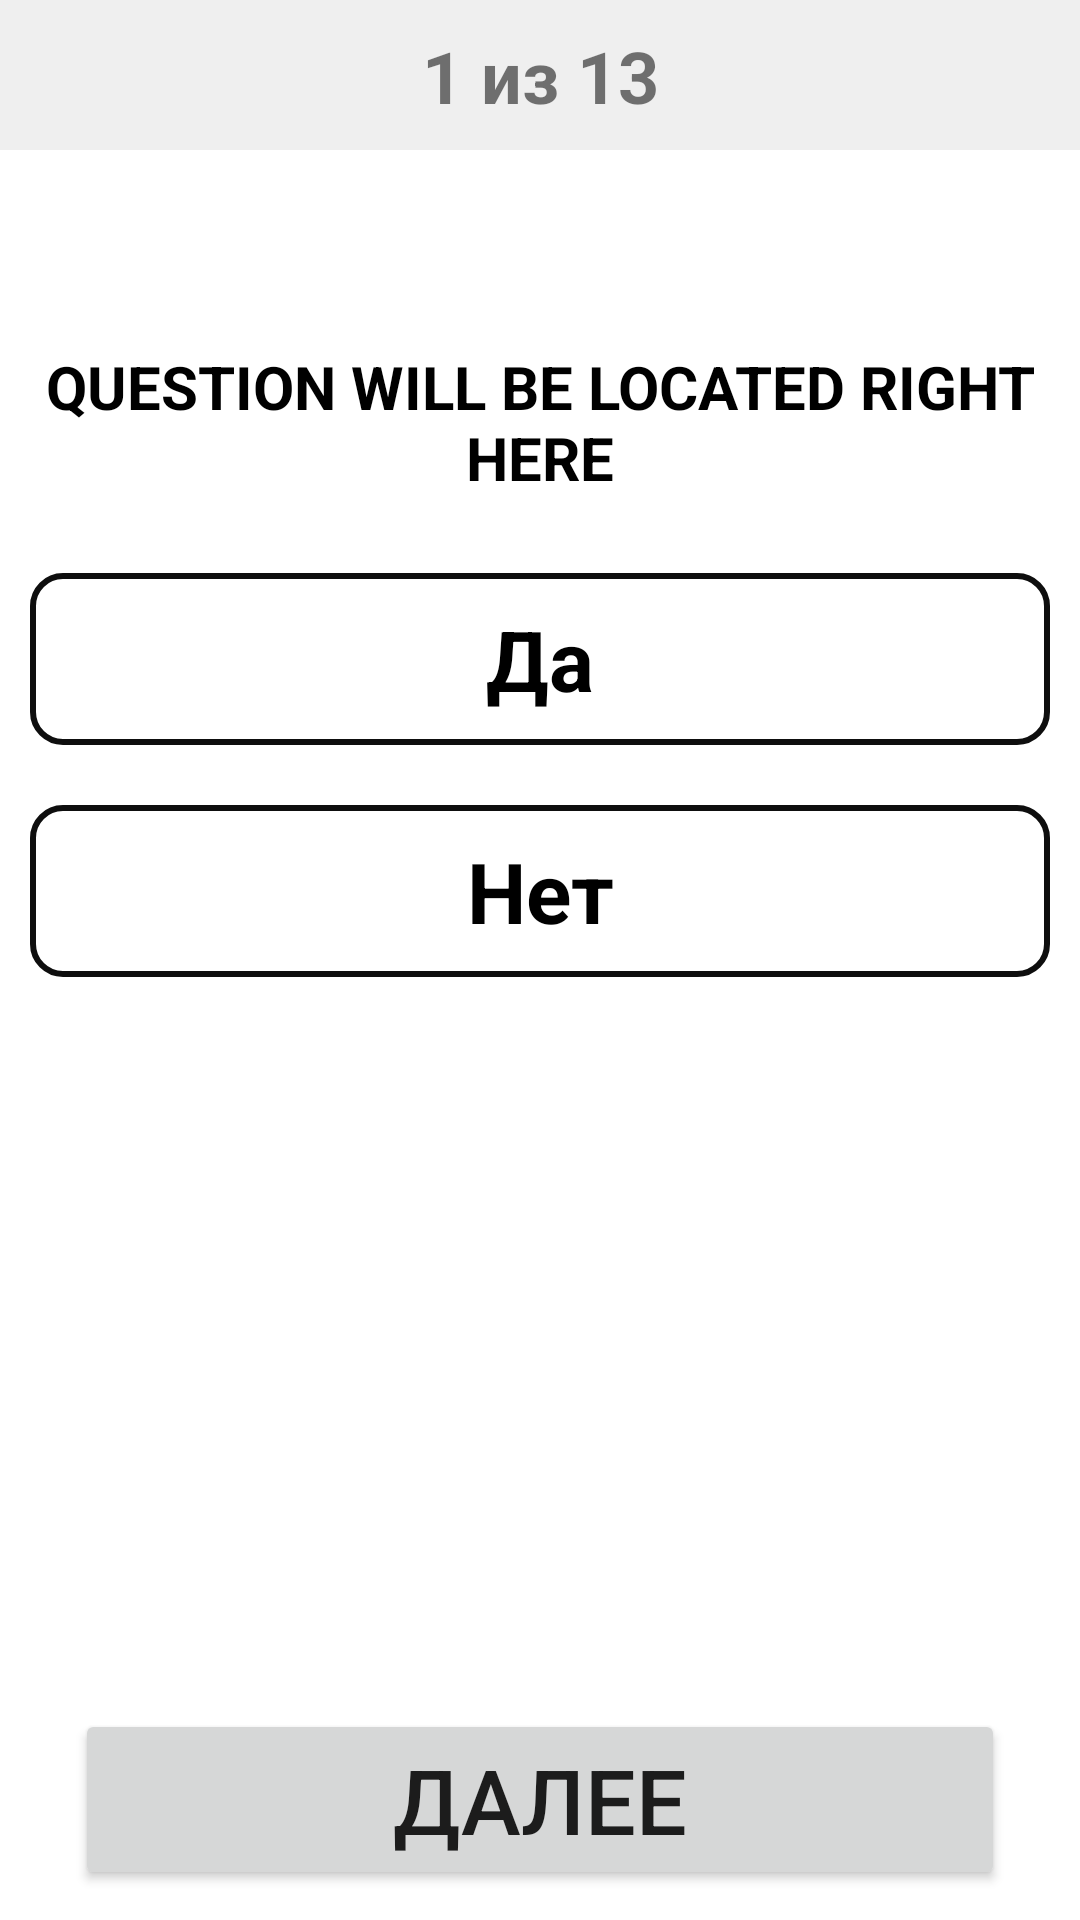

Layout XML and referenced resources for this Android screen:
<!-- AndroidManifest.xml: application theme Theme.LeaderApp -->
<!-- res/layout/activity_test.xml -->
<?xml version="1.0" encoding="utf-8"?>
<androidx.constraintlayout.widget.ConstraintLayout
    xmlns:android="http://schemas.android.com/apk/res/android"
    xmlns:app="http://schemas.android.com/apk/res-auto"
    xmlns:tools="http://schemas.android.com/tools"
    android:layout_width="match_parent"
    android:layout_height="match_parent"
    tools:context=".TestActivity"
    android:orientation="vertical">

    <androidx.constraintlayout.widget.ConstraintLayout
        android:layout_width="match_parent"
        android:layout_height="50dp"
        android:background="#efefef"
        app:layout_constraintTop_toTopOf="parent"
        app:layout_constraintLeft_toLeftOf="parent"
        app:layout_constraintRight_toRightOf="parent"
        app:layout_constraintBottom_toBottomOf="parent"
        app:layout_constraintVertical_bias="0">

        <ImageView
            android:id="@+id/test_back"
            android:layout_width="45dp"
            android:layout_height="45dp"
            android:src="@drawable/back_img"
            app:layout_constraintTop_toTopOf="parent"
            app:layout_constraintBottom_toBottomOf="parent"
            app:layout_constraintLeft_toLeftOf="parent"
            app:layout_constraintRight_toRightOf="parent"
            app:layout_constraintHorizontal_bias="0"/>

        <TextView
            android:id="@+id/test_title"
            android:layout_width="wrap_content"
            android:layout_height="wrap_content"
            android:text="1 из 13"
            android:textStyle="bold"
            android:textSize="24dp"
            app:layout_constraintTop_toTopOf="parent"
            app:layout_constraintBottom_toBottomOf="parent"
            app:layout_constraintLeft_toLeftOf="parent"
            app:layout_constraintRight_toRightOf="parent"/>

    </androidx.constraintlayout.widget.ConstraintLayout>

    <LinearLayout
        android:layout_width="match_parent"
        android:layout_height="wrap_content"
        android:orientation="vertical"
        app:layout_constraintBottom_toTopOf="@+id/nextbtn"
        app:layout_constraintLeft_toLeftOf="parent"
        app:layout_constraintRight_toRightOf="parent"
        app:layout_constraintTop_toTopOf="parent"
        app:layout_constraintVertical_bias="0.3">

        <TextView
            android:id="@+id/question"
            android:layout_width="match_parent"
            android:layout_height="wrap_content"
            android:layout_marginHorizontal="5dp"
            android:layout_marginVertical="15dp"
            android:text="QUESTION WILL BE LOCATED RIGHT HERE"
            android:textAlignment="center"
            android:textColor="@color/black"
            android:textSize="20dp"
            android:textStyle="bold"/>

        <TextView
            android:id="@+id/YesBtn"
            android:layout_width="match_parent"
            android:layout_height="wrap_content"
            android:layout_marginHorizontal="10dp"
            android:layout_marginVertical="10dp"
            android:background="@drawable/unselected"
            android:paddingVertical="10dp"
            android:text="@string/Yes"
            android:textAlignment="center"
            android:textColor="@color/black"
            android:textSize="28dp"
            android:textStyle="bold" />

        <TextView
            android:id="@+id/NoBtn"
            android:layout_width="match_parent"
            android:layout_height="wrap_content"
            android:layout_marginHorizontal="10dp"
            android:layout_marginVertical="10dp"
            android:background="@drawable/unselected"
            android:paddingVertical="10dp"
            android:text="@string/No"
            android:textAlignment="center"
            android:textColor="@color/black"
            android:textSize="28dp"
            android:textStyle="bold" />

    </LinearLayout>

    <Button
        android:id="@+id/nextbtn"
        android:layout_width="match_parent"
        android:layout_height="wrap_content"
        android:layout_marginHorizontal="25dp"
        android:layout_marginVertical="10dp"
        android:text="@string/next_txt"
        android:textSize="30dp"
        app:layout_constraintLeft_toLeftOf="parent"
        app:layout_constraintRight_toRightOf="parent"
        app:layout_constraintBottom_toBottomOf="parent"/>

</androidx.constraintlayout.widget.ConstraintLayout>
<!-- resources referenced by this layout -->
<resources>
  <color name="black">#FF000000</color>
  <!-- drawable unselected (drawable) -->
  <?xml version="1.0" encoding="utf-8"?>
  <shape xmlns:android="http://schemas.android.com/apk/res/android">
      <solid android:color="#FFFFFF"/>
      <stroke android:width="2dp" android:color="#0e0e0e" />
      <corners android:radius="10dp"/>
  </shape>
  <string name="No">Нет</string>
  <string name="Yes">Да</string>
  <string name="next_txt">Далее</string>
  <style name="Theme.LeaderApp" parent="Theme.MaterialComponents.DayNight.NoActionBar">
          
          <item name="colorPrimary">@color/purple_500</item>
          <item name="colorPrimaryVariant">@color/purple_700</item>
          <item name="colorOnPrimary">@color/white</item>
          
          <item name="colorSecondary">@color/teal_200</item>
          <item name="colorSecondaryVariant">@color/teal_700</item>
          <item name="colorOnSecondary">@color/black</item>
          
          <item name="android:statusBarColor" tools:targetApi="l">?attr/colorPrimaryVariant</item>
          
          <item name="android:forceDarkAllowed" tools:targetApi="q">false</item>
      </style>
  <color name="purple_500">#FF6200EE</color>
  <color name="purple_700">#000</color>
  <color name="white">#FFFFFFFF</color>
  <color name="teal_200">#FF03DAC5</color>
  <color name="teal_700">#FF018786</color>
</resources>
